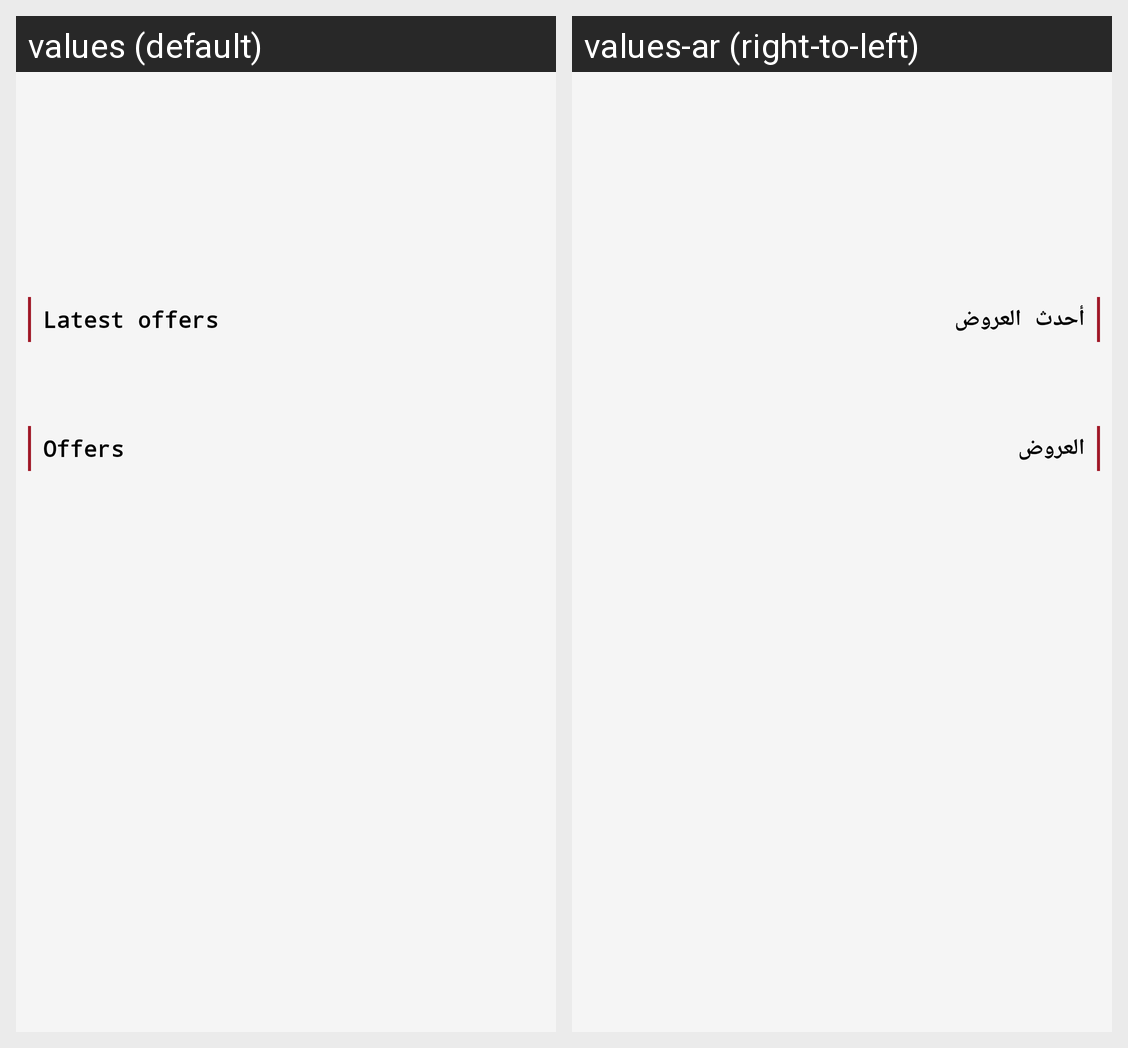

Strings drawn on this Android screen and how each of the app's shown locales translates them:
Android screen res/layout/fragment_offer.xml rendered under 2 locales, left to right: values (default), values-ar (right-to-left). Device: Nexus 5 (rendered at 1080×1920; each locale shown at half size, 540×960, under a caption strip naming it); theme AppTheme.
Strings drawn on this screen, with the default value and each locale's value (text and hints the layout hard-codes, and strings that could not be matched under every locale, appear in the picture but are not listed):

latest_offers
  values: Latest offers
  values-ar: أحدث العروض

offers
  values: Offers
  values-ar: العروض
